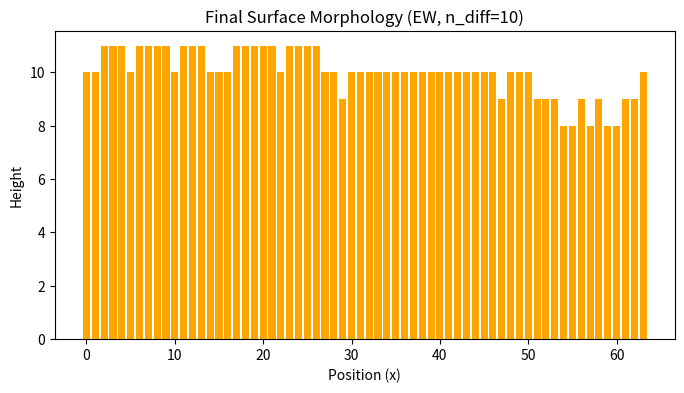
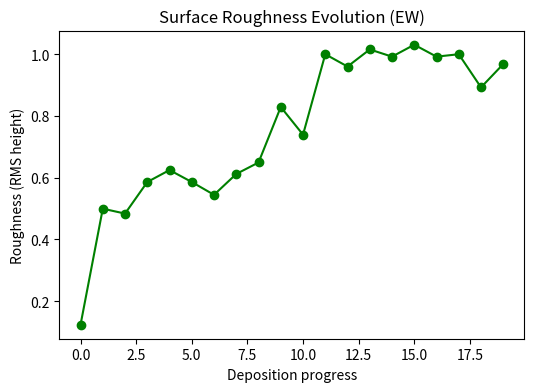

Python code for these plots, in order:
#Edwards–Wilkinson (EW) model

import numpy as np
import matplotlib.pyplot as plt
from tqdm import trange


L = 64
total_ML = 10
n_diff = 10          # Number of diffusion steps per atom


def compute_roughness(surface):
    h = surface - np.mean(surface)
    return np.sqrt(np.mean(h ** 2))

def deposit_atom(surface, L):
    x = np.random.randint(L)
    surface[x] += 1
    return x

def diffuse(surface, x, n_diff):
    #Atoms diffuse to lower neighboring sites
    for _ in range(n_diff):
        direction = np.random.choice([-1, 1])
        new_x = (x + direction) % len(surface)
        if surface[new_x] < surface[x]:
            surface[x] -= 1
            surface[new_x] += 1
            x = new_x
    return surface

def edwards_wilkinson(L, total_ML, n_diff):
    N_atoms = L * total_ML
    surface = np.zeros(L, dtype=int)
    roughness_evolution = []

    for i in trange(N_atoms, desc="Depositing atoms (EW)"):
        x = deposit_atom(surface, L)
        surface = diffuse(surface, x, n_diff)

        if i % (L // 2) == 0:
            roughness_evolution.append(compute_roughness(surface))

    plt.figure(figsize=(8, 4))
    plt.bar(np.arange(L), surface, color='orange')
    plt.title(f"Final Surface Morphology (EW, n_diff={n_diff})")
    plt.xlabel("Position (x)")
    plt.ylabel("Height")
    plt.show()

    plt.figure(figsize=(6, 4))
    plt.plot(roughness_evolution, 'g-o')
    plt.title("Surface Roughness Evolution (EW)")
    plt.xlabel("Deposition progress")
    plt.ylabel("Roughness (RMS height)")
    plt.show()

    return surface, roughness_evolution

if __name__ == "__main__":
    surface, roughness = edwards_wilkinson(L, total_ML, n_diff)
    print(f"Final RMS roughness = {compute_roughness(surface):.3f}")
